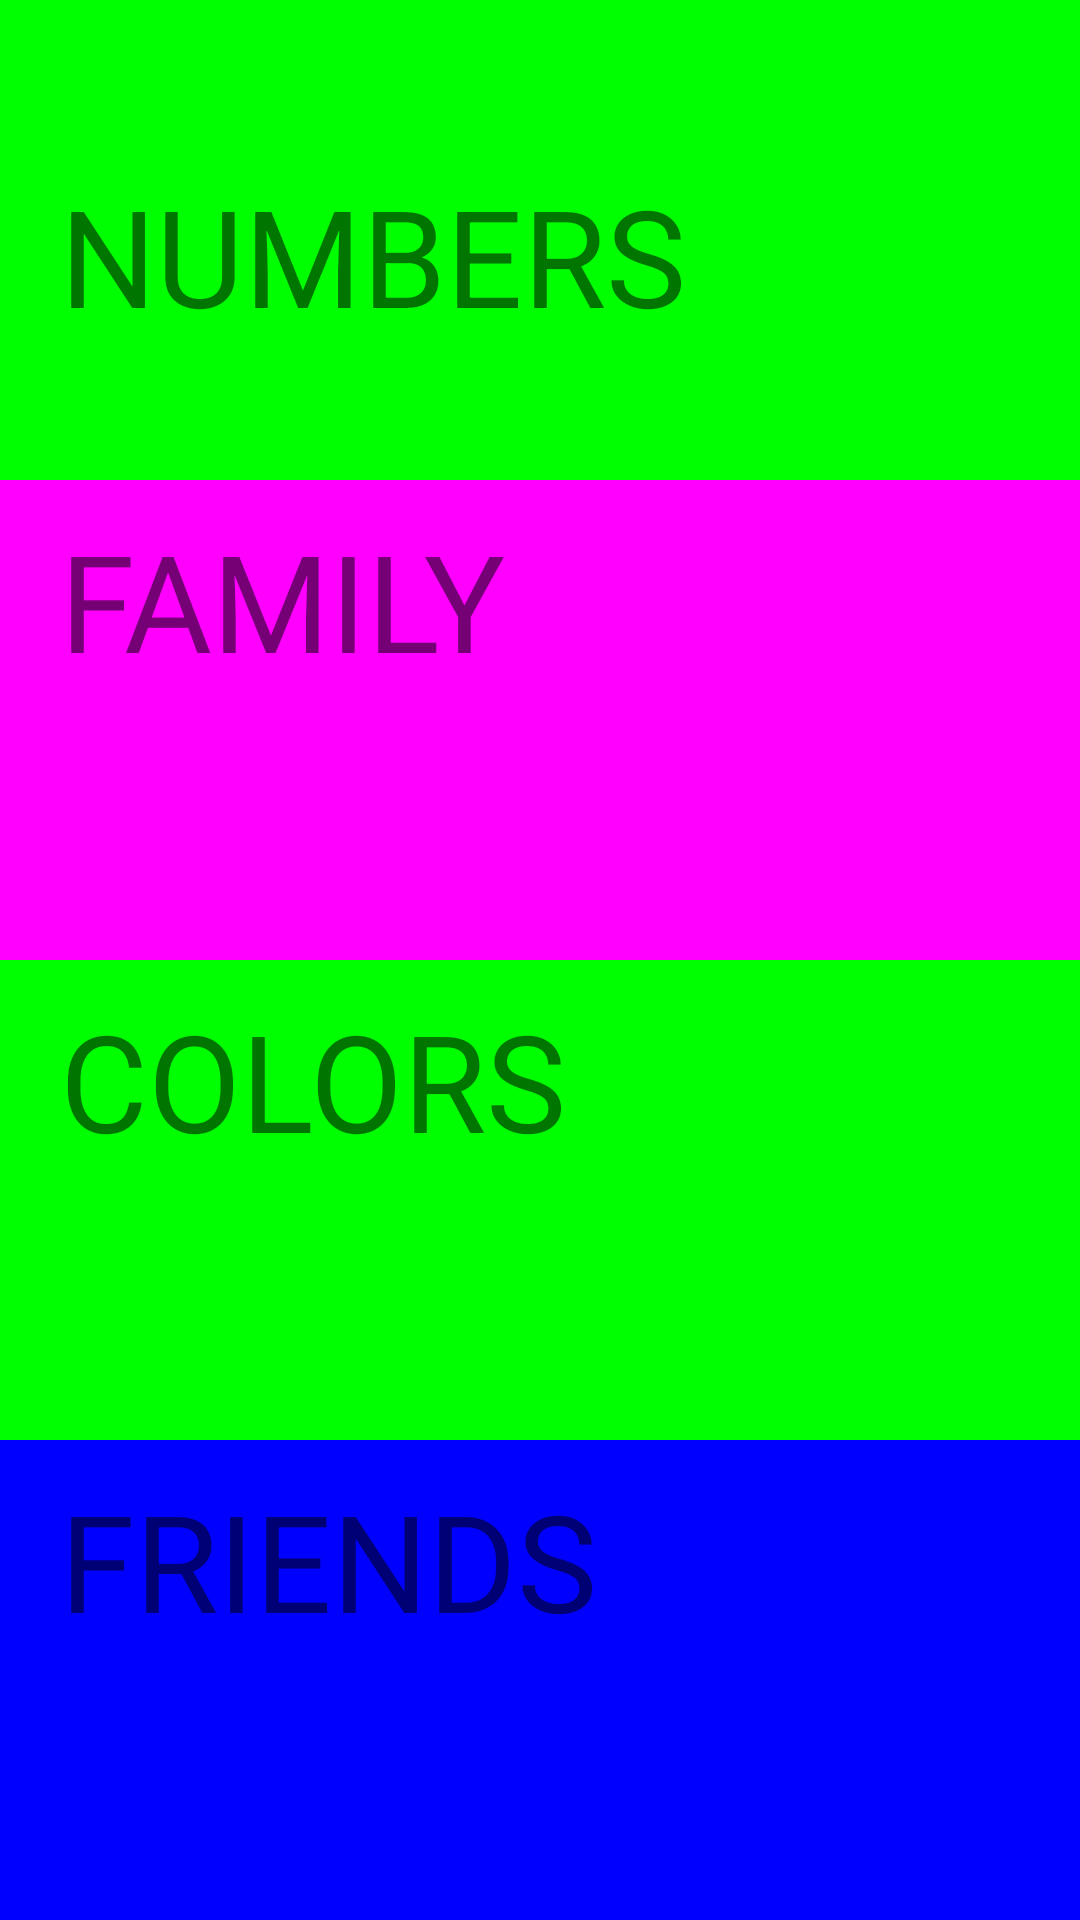

Android layout source for this screen:
<!-- AndroidManifest.xml: application theme AppTheme -->
<!-- res/layout/activity_main.xml -->
<?xml version="1.0" encoding="utf-8"?>
<android.support.constraint.ConstraintLayout xmlns:android="http://schemas.android.com/apk/res/android"
    xmlns:app="http://schemas.android.com/apk/res-auto"
    xmlns:tools="http://schemas.android.com/tools"
    android:layout_width="match_parent"
    android:layout_height="match_parent"
    tools:context=".MainActivity">

    <LinearLayout
        android:layout_width="match_parent"
        android:layout_height="match_parent"
        android:orientation="vertical"
        android:background="#ffb6c1"
        >
        <TextView
            android:id="@+id/numbers"
            android:layout_width="match_parent"
            android:layout_height="wrap_content"
            android:layout_gravity="fill_horizontal"
            android:background="#0f0"
            android:layout_weight="1"
            android:gravity="center_vertical"
            android:text="NUMBERS"
            android:textSize="45sp"
            android:paddingTop="10sp"
            android:paddingLeft="20sp"
            />

        <TextView
            android:paddingTop="10sp"
            android:paddingLeft="20sp"
            android:layout_weight="1"
            android:id="@+id/family"
            android:layout_width="match_parent"
            android:layout_height="wrap_content"
            android:background="#f0f"
            android:text="FAMILY"
            android:textSize="45sp"

            />

        <TextView
            android:paddingTop="10sp"
            android:paddingLeft="20sp"
            android:layout_weight="1"
            android:id="@+id/colors"
            android:layout_width="match_parent"
            android:layout_height="wrap_content"
            android:background="#0f0"
            android:text="COLORS"
            android:textSize="45sp" />

        <TextView
            android:layout_weight="1"
            android:id="@+id/phrases"
            android:layout_width="match_parent"
            android:layout_height="wrap_content"
            android:background="#00f"
            android:paddingLeft="20sp"
            android:paddingTop="10sp"
            android:text="FRIENDS"
            android:textSize="45sp" />

    </LinearLayout>



</android.support.constraint.ConstraintLayout>
<!-- resources referenced by this layout -->
<resources>
  <style name="AppTheme" parent="Theme.AppCompat.Light.DarkActionBar">
          <item name="colorPrimary">@color/primary_color</item>
          <item name="colorPrimaryDark">@color/primary_dark_color</item>
      </style>
  <color name="primary_color">#4A312A</color>
  <color name="primary_dark_color">#2F1D1A</color>
</resources>
